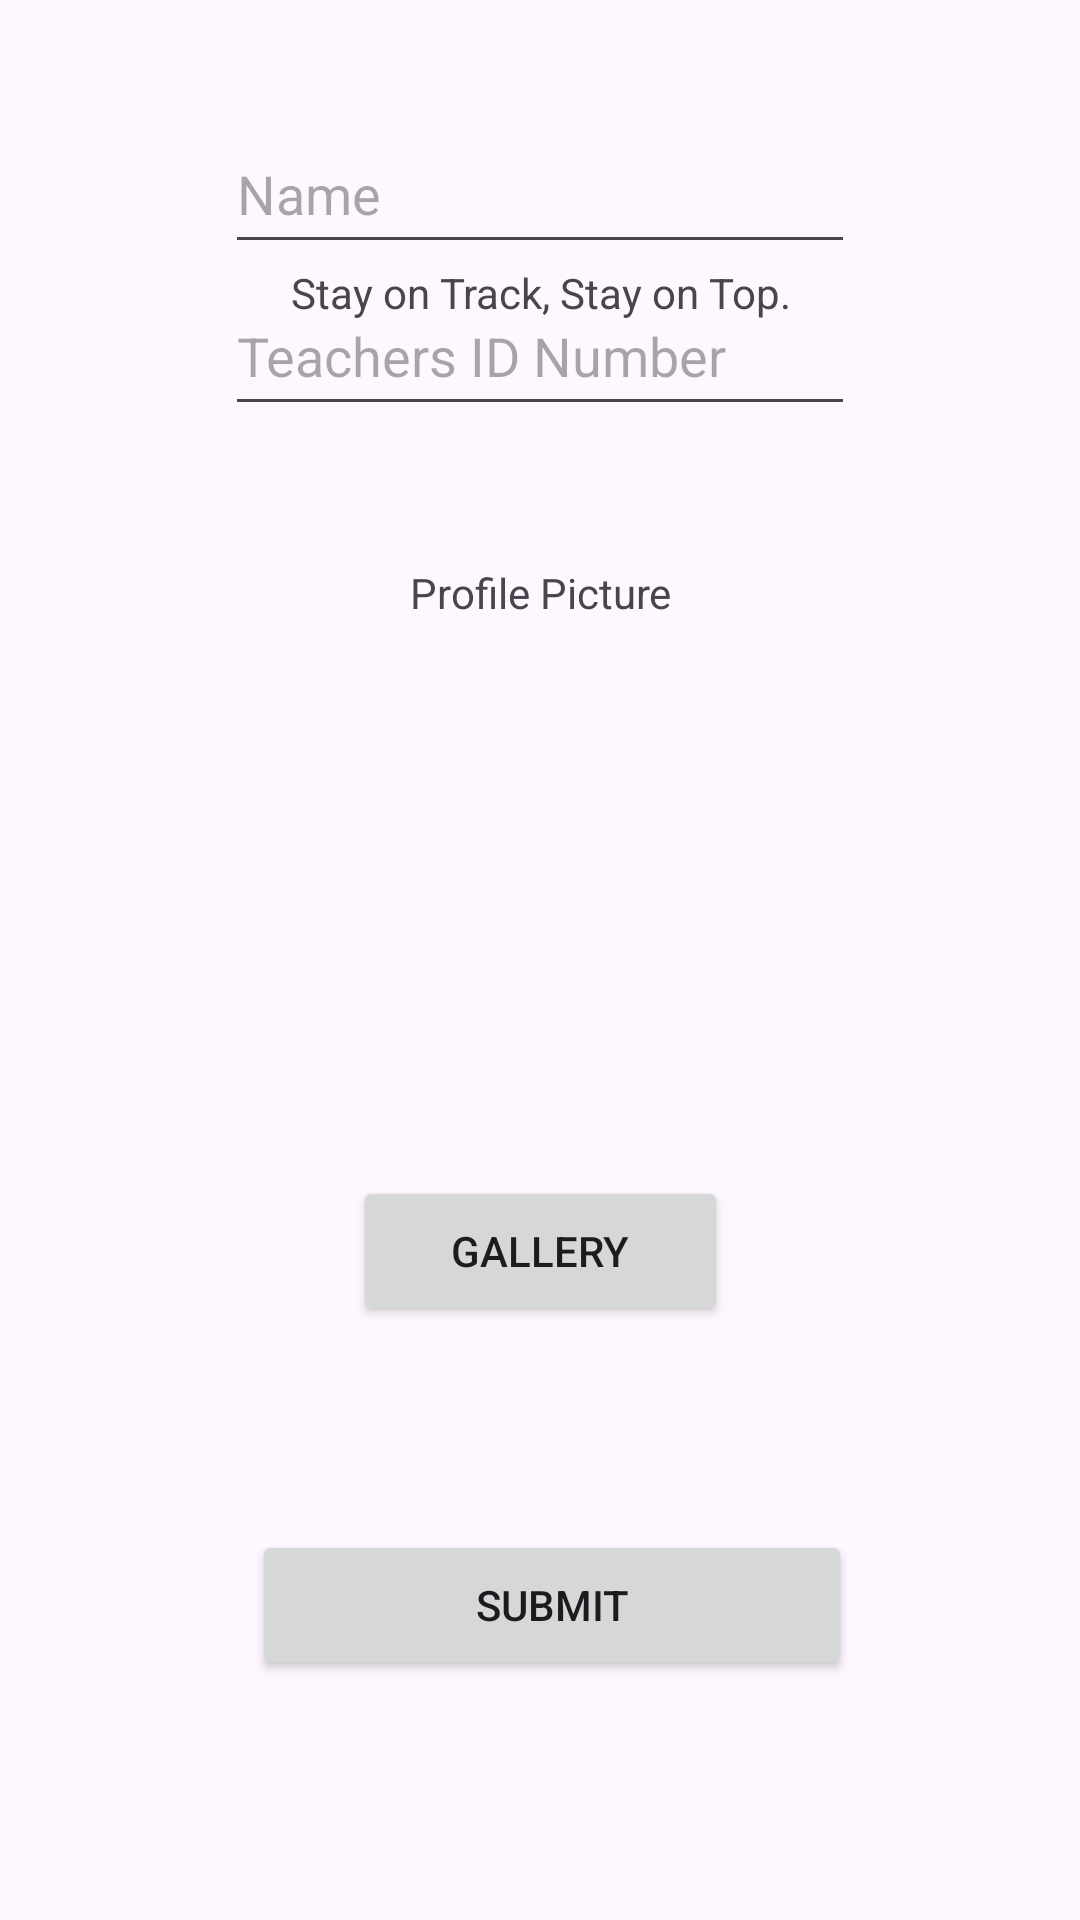

Android layout source for this screen:
<!-- AndroidManifest.xml: application theme Theme.AttendaceManagementSystemWonderpets -->
<!-- res/layout/activity_teach_profile.xml -->
<?xml version="1.0" encoding="utf-8"?>
<androidx.constraintlayout.widget.ConstraintLayout xmlns:android="http://schemas.android.com/apk/res/android"
    xmlns:app="http://schemas.android.com/apk/res-auto"
    xmlns:tools="http://schemas.android.com/tools"
    android:id="@+id/main"
    android:layout_width="match_parent"
    android:layout_height="match_parent"
    tools:context=".teachProfile">

    <TextView
        android:id="@+id/textView2"
        android:layout_width="357dp"
        android:layout_height="25dp"
        android:layout_marginTop="88dp"
        android:text="@string/appTag"
        android:textAlignment="center"
        app:layout_constraintEnd_toEndOf="parent"
        app:layout_constraintStart_toStartOf="parent"
        app:layout_constraintTop_toTopOf="parent" />

    <TextView
        android:id="@+id/textView3"
        android:layout_width="355dp"
        android:layout_height="0dp"
        android:layout_marginTop="48dp"
        android:layout_marginBottom="66dp"
        android:text="@string/appName"
        android:textAlignment="center"
        android:textSize="34sp"
        android:textStyle="bold"
        app:layout_constraintBottom_toTopOf="@+id/txtWriteTeachName"
        app:layout_constraintEnd_toEndOf="parent"
        app:layout_constraintStart_toStartOf="parent"
        app:layout_constraintTop_toTopOf="parent" />

    <Button
        android:id="@+id/btnSubmitProfile"
        android:layout_width="200dp"
        android:layout_height="50dp"
        android:layout_marginBottom="80dp"
        android:text="SUBMIT"
        app:layout_constraintBottom_toBottomOf="parent"
        app:layout_constraintEnd_toEndOf="parent"
        app:layout_constraintHorizontal_bias="0.526"
        app:layout_constraintStart_toStartOf="parent" />

    <ImageView
        android:id="@+id/imageProfileView"
        android:layout_width="150dp"
        android:layout_height="170dp"
        android:layout_marginBottom="7dp"
        app:layout_constraintBottom_toTopOf="@+id/btnSelectImage"
        app:layout_constraintEnd_toEndOf="parent"
        app:layout_constraintStart_toStartOf="parent"
        app:layout_constraintTop_toBottomOf="@+id/textView6"
        tools:srcCompat="@tools:sample/avatars" />

    <Button
        android:id="@+id/btnSelectImage"
        android:layout_width="125dp"
        android:layout_height="50dp"
        android:layout_marginBottom="198dp"
        android:text="GALLERY"
        app:layout_constraintBottom_toBottomOf="parent"
        app:layout_constraintEnd_toEndOf="parent"
        app:layout_constraintStart_toStartOf="parent"
        app:layout_constraintTop_toBottomOf="@+id/imageProfileView" />

    <TextView
        android:id="@+id/textView6"
        android:layout_width="151dp"
        android:layout_height="20dp"
        android:layout_marginBottom="7dp"
        android:text="Profile Picture"
        android:textAlignment="center"
        app:layout_constraintBottom_toTopOf="@+id/imageProfileView"
        app:layout_constraintEnd_toEndOf="parent"
        app:layout_constraintStart_toStartOf="parent"
        app:layout_constraintTop_toBottomOf="@+id/txtWriteTeachNum" />

    <EditText
        android:id="@+id/txtWriteTeachName"
        android:layout_width="wrap_content"
        android:layout_height="50dp"
        android:layout_marginBottom="4dp"
        android:clickable="false"
        android:ems="10"
        android:hint="Name"
        android:inputType="text"
        app:layout_constraintBottom_toTopOf="@+id/txtWriteTeachNum"
        app:layout_constraintEnd_toEndOf="parent"
        app:layout_constraintStart_toStartOf="parent"
        app:layout_constraintTop_toBottomOf="@+id/textView3" />

    <EditText
        android:id="@+id/txtWriteTeachNum"
        android:layout_width="wrap_content"
        android:layout_height="50dp"
        android:layout_marginBottom="46dp"
        android:clickable="false"
        android:ems="10"
        android:hint="Teachers ID Number"
        android:inputType="text"
        app:layout_constraintBottom_toTopOf="@+id/textView6"
        app:layout_constraintStart_toStartOf="@+id/txtWriteTeachName"
        app:layout_constraintTop_toBottomOf="@+id/txtWriteTeachName" />

</androidx.constraintlayout.widget.ConstraintLayout>
<!-- resources referenced by this layout -->
<resources>
  <string name="appName">CheckMate</string>
  <string name="appTag">Stay on Track, Stay on Top.</string>
  <style name="Theme.AttendaceManagementSystemWonderpets" parent="Base.Theme.AttendaceManagementSystemWonderpets" />
  <style name="Base.Theme.AttendaceManagementSystemWonderpets" parent="Theme.Material3.DayNight.NoActionBar">
          
          
      </style>
</resources>
